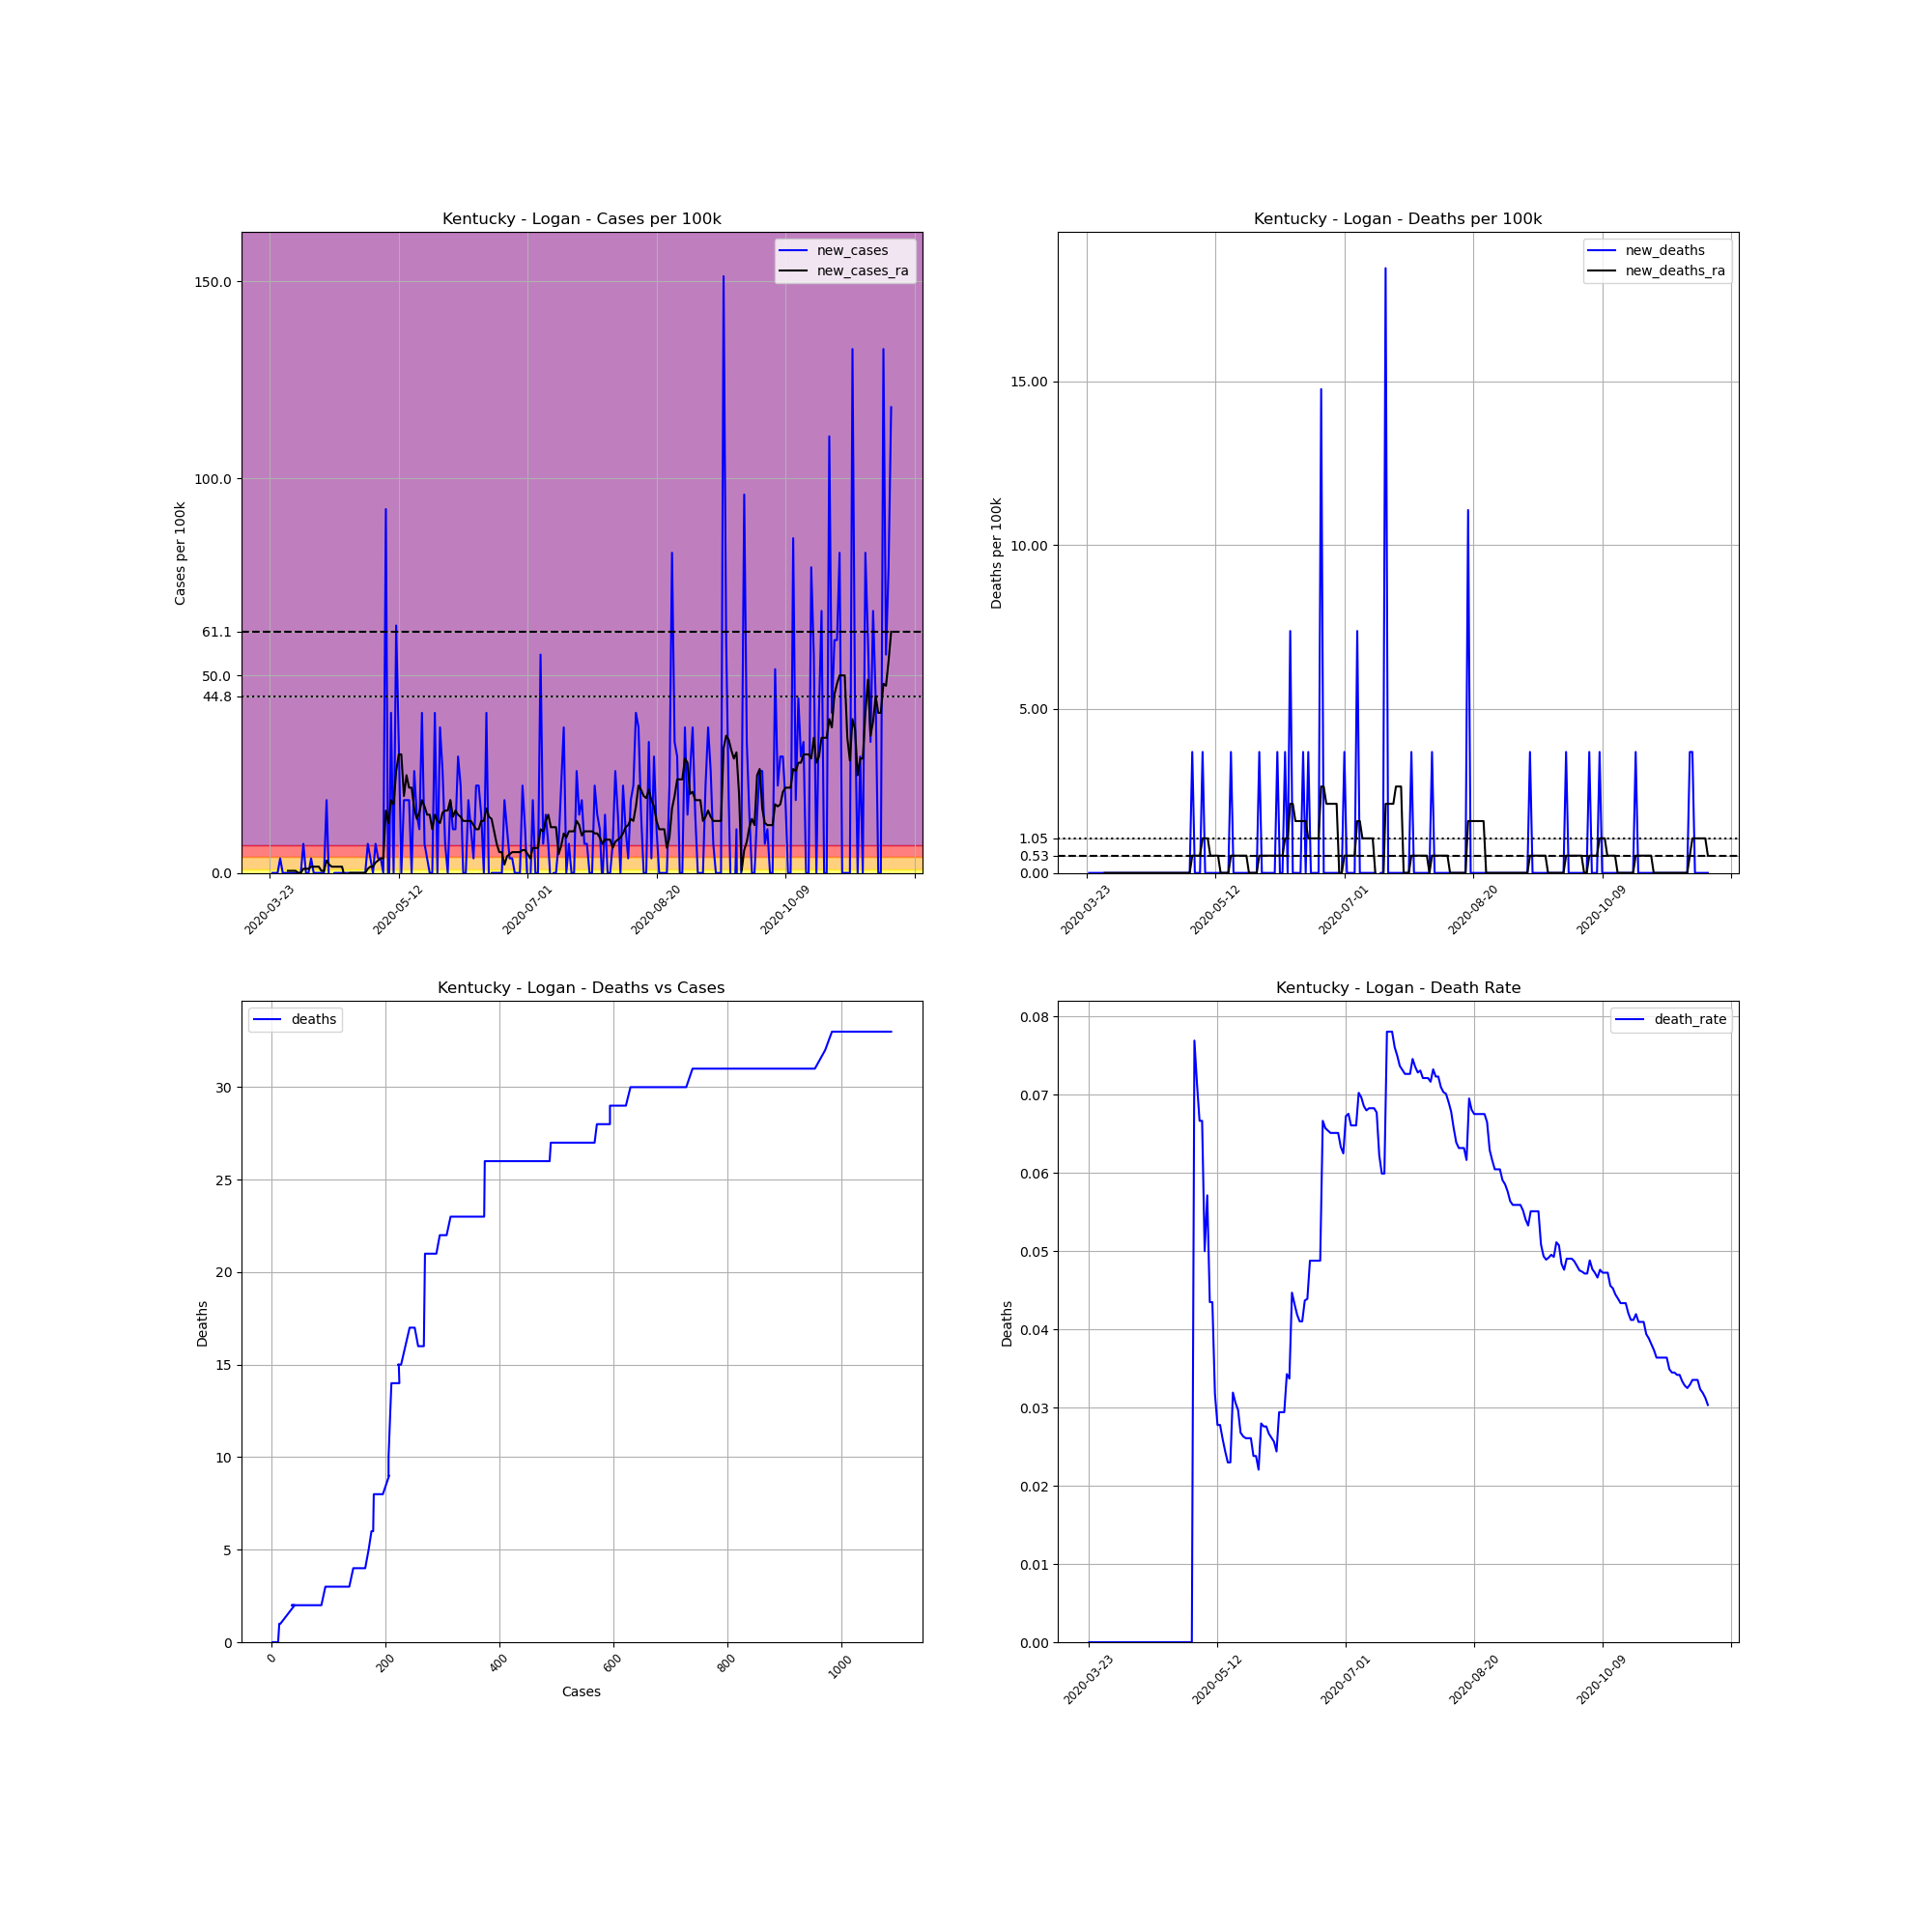

The data file committed next to this chart (first rows):
, date, county, state, fips, cases, deaths, COUNTY, STNAME, CTYNAME, POPESTIMATE2019, cases_per_100k, deaths_per_100k, death_rate, new_cases, new_deaths, new_cases_ra, new_deaths_ra
283751, 2020-03-23, Logan, Kentucky, 21141, 1, 0, 141, Kentucky, Logan, 27102, 3.69, 0.0, 0.0, , , , 
283752, 2020-03-24, Logan, Kentucky, 21141, 1, 0, 141, Kentucky, Logan, 27102, 3.69, 0.0, 0.0, 0.0, 0.0, , 
283753, 2020-03-25, Logan, Kentucky, 21141, 1, 0, 141, Kentucky, Logan, 27102, 3.69, 0.0, 0.0, 0.0, 0.0, , 
283754, 2020-03-26, Logan, Kentucky, 21141, 1, 0, 141, Kentucky, Logan, 27102, 3.69, 0.0, 0.0, 0.0, 0.0, , 
283755, 2020-03-27, Logan, Kentucky, 21141, 2, 0, 141, Kentucky, Logan, 27102, 7.38, 0.0, 0.0, 3.69, 0.0, , 
283756, 2020-03-28, Logan, Kentucky, 21141, 2, 0, 141, Kentucky, Logan, 27102, 7.38, 0.0, 0.0, 0.0, 0.0, , 
283757, 2020-03-29, Logan, Kentucky, 21141, 2, 0, 141, Kentucky, Logan, 27102, 7.38, 0.0, 0.0, 0.0, 0.0, , 
283758, 2020-03-30, Logan, Kentucky, 21141, 2, 0, 141, Kentucky, Logan, 27102, 7.38, 0.0, 0.0, 0.0, 0.0, 0.5271, 0.0
283759, 2020-03-31, Logan, Kentucky, 21141, 2, 0, 141, Kentucky, Logan, 27102, 7.38, 0.0, 0.0, 0.0, 0.0, 0.5271, 0.0
283760, 2020-04-01, Logan, Kentucky, 21141, 2, 0, 141, Kentucky, Logan, 27102, 7.38, 0.0, 0.0, 0.0, 0.0, 0.5271, 0.0
283761, 2020-04-02, Logan, Kentucky, 21141, 2, 0, 141, Kentucky, Logan, 27102, 7.38, 0.0, 0.0, 0.0, 0.0, 0.5271, 0.0
283762, 2020-04-03, Logan, Kentucky, 21141, 2, 0, 141, Kentucky, Logan, 27102, 7.38, 0.0, 0.0, 0.0, 0.0, 0.0, 0.0
283763, 2020-04-04, Logan, Kentucky, 21141, 2, 0, 141, Kentucky, Logan, 27102, 7.38, 0.0, 0.0, 0.0, 0.0, 0.0, 0.0
283764, 2020-04-05, Logan, Kentucky, 21141, 4, 0, 141, Kentucky, Logan, 27102, 14.76, 0.0, 0.0, 7.38, 0.0, 1.054, 0.0
283765, 2020-04-06, Logan, Kentucky, 21141, 4, 0, 141, Kentucky, Logan, 27102, 14.76, 0.0, 0.0, 0.0, 0.0, 1.054, 0.0
283766, 2020-04-07, Logan, Kentucky, 21141, 4, 0, 141, Kentucky, Logan, 27102, 14.76, 0.0, 0.0, 0.0, 0.0, 1.054, 0.0
283767, 2020-04-08, Logan, Kentucky, 21141, 5, 0, 141, Kentucky, Logan, 27102, 18.45, 0.0, 0.0, 3.69, 0.0, 1.581, 0.0
283768, 2020-04-09, Logan, Kentucky, 21141, 5, 0, 141, Kentucky, Logan, 27102, 18.45, 0.0, 0.0, 0.0, 0.0, 1.581, 0.0
283769, 2020-04-10, Logan, Kentucky, 21141, 5, 0, 141, Kentucky, Logan, 27102, 18.45, 0.0, 0.0, 0.0, 0.0, 1.581, 0.0
283770, 2020-04-11, Logan, Kentucky, 21141, 5, 0, 141, Kentucky, Logan, 27102, 18.45, 0.0, 0.0, 0.0, 0.0, 1.581, 0.0
283771, 2020-04-12, Logan, Kentucky, 21141, 5, 0, 141, Kentucky, Logan, 27102, 18.45, 0.0, 0.0, 0.0, 0.0, 0.5271, 0.0
283772, 2020-04-13, Logan, Kentucky, 21141, 5, 0, 141, Kentucky, Logan, 27102, 18.45, 0.0, 0.0, 0.0, 0.0, 0.5271, 0.0
283773, 2020-04-14, Logan, Kentucky, 21141, 10, 0, 141, Kentucky, Logan, 27102, 36.9, 0.0, 0.0, 18.45, 0.0, 3.163, 0.0
283774, 2020-04-15, Logan, Kentucky, 21141, 9, 0, 141, Kentucky, Logan, 27102, 33.21, 0.0, 0.0, -3.69, 0.0, 2.108, 0.0
283775, 2020-04-16, Logan, Kentucky, 21141, 8, 0, 141, Kentucky, Logan, 27102, 29.52, 0.0, 0.0, -3.69, 0.0, 1.581, 0.0
283776, 2020-04-17, Logan, Kentucky, 21141, 8, 0, 141, Kentucky, Logan, 27102, 29.52, 0.0, 0.0, 0.0, 0.0, 1.581, 0.0
283777, 2020-04-18, Logan, Kentucky, 21141, 8, 0, 141, Kentucky, Logan, 27102, 29.52, 0.0, 0.0, 0.0, 0.0, 1.581, 0.0
283778, 2020-04-19, Logan, Kentucky, 21141, 8, 0, 141, Kentucky, Logan, 27102, 29.52, 0.0, 0.0, 0.0, 0.0, 1.581, 0.0
283779, 2020-04-20, Logan, Kentucky, 21141, 8, 0, 141, Kentucky, Logan, 27102, 29.52, 0.0, 0.0, 0.0, 0.0, 1.581, 0.0
283780, 2020-04-21, Logan, Kentucky, 21141, 8, 0, 141, Kentucky, Logan, 27102, 29.52, 0.0, 0.0, 0.0, 0.0, -1.054, 0.0
283781, 2020-04-22, Logan, Kentucky, 21141, 8, 0, 141, Kentucky, Logan, 27102, 29.52, 0.0, 0.0, 0.0, 0.0, -0.5271, 0.0
283782, 2020-04-23, Logan, Kentucky, 21141, 8, 0, 141, Kentucky, Logan, 27102, 29.52, 0.0, 0.0, 0.0, 0.0, 0.0, 0.0
283783, 2020-04-24, Logan, Kentucky, 21141, 8, 0, 141, Kentucky, Logan, 27102, 29.52, 0.0, 0.0, 0.0, 0.0, 0.0, 0.0
283784, 2020-04-25, Logan, Kentucky, 21141, 8, 0, 141, Kentucky, Logan, 27102, 29.52, 0.0, 0.0, 0.0, 0.0, 0.0, 0.0
283785, 2020-04-26, Logan, Kentucky, 21141, 8, 0, 141, Kentucky, Logan, 27102, 29.52, 0.0, 0.0, 0.0, 0.0, 0.0, 0.0
283786, 2020-04-27, Logan, Kentucky, 21141, 8, 0, 141, Kentucky, Logan, 27102, 29.52, 0.0, 0.0, 0.0, 0.0, 0.0, 0.0
283787, 2020-04-28, Logan, Kentucky, 21141, 8, 0, 141, Kentucky, Logan, 27102, 29.52, 0.0, 0.0, 0.0, 0.0, 0.0, 0.0
283788, 2020-04-29, Logan, Kentucky, 21141, 8, 0, 141, Kentucky, Logan, 27102, 29.52, 0.0, 0.0, 0.0, 0.0, 0.0, 0.0
283789, 2020-04-30, Logan, Kentucky, 21141, 10, 0, 141, Kentucky, Logan, 27102, 36.9, 0.0, 0.0, 7.38, 0.0, 1.054, 0.0
283790, 2020-05-01, Logan, Kentucky, 21141, 11, 0, 141, Kentucky, Logan, 27102, 40.59, 0.0, 0.0, 3.69, 0.0, 1.581, 0.0
283791, 2020-05-02, Logan, Kentucky, 21141, 11, 0, 141, Kentucky, Logan, 27102, 40.59, 0.0, 0.0, 0.0, 0.0, 1.581, 0.0
283792, 2020-05-03, Logan, Kentucky, 21141, 13, 1, 141, Kentucky, Logan, 27102, 47.97, 3.69, 0.07692, 7.38, 3.69, 2.636, 0.5271
283793, 2020-05-04, Logan, Kentucky, 21141, 14, 1, 141, Kentucky, Logan, 27102, 51.66, 3.69, 0.07143, 3.69, 0.0, 3.163, 0.5271
283794, 2020-05-05, Logan, Kentucky, 21141, 15, 1, 141, Kentucky, Logan, 27102, 55.35, 3.69, 0.06667, 3.69, 0.0, 3.69, 0.5271
283795, 2020-05-06, Logan, Kentucky, 21141, 15, 1, 141, Kentucky, Logan, 27102, 55.35, 3.69, 0.06667, 0.0, 0.0, 3.69, 0.5271
283796, 2020-05-07, Logan, Kentucky, 21141, 40, 2, 141, Kentucky, Logan, 27102, 147.6, 7.38, 0.05, 92.24, 3.69, 15.81, 1.054
283797, 2020-05-08, Logan, Kentucky, 21141, 35, 2, 141, Kentucky, Logan, 27102, 129.1, 7.38, 0.05714, -18.45, 0.0, 12.65, 1.054
283798, 2020-05-09, Logan, Kentucky, 21141, 46, 2, 141, Kentucky, Logan, 27102, 169.7, 7.38, 0.04348, 40.59, 0.0, 18.45, 1.054
283799, 2020-05-10, Logan, Kentucky, 21141, 46, 2, 141, Kentucky, Logan, 27102, 169.7, 7.38, 0.04348, 0.0, 0.0, 17.39, 0.5271
283800, 2020-05-11, Logan, Kentucky, 21141, 63, 2, 141, Kentucky, Logan, 27102, 232.5, 7.38, 0.03175, 62.73, 0.0, 25.83, 0.5271
283801, 2020-05-12, Logan, Kentucky, 21141, 72, 2, 141, Kentucky, Logan, 27102, 265.7, 7.38, 0.02778, 33.21, 0.0, 30.05, 0.5271
283802, 2020-05-13, Logan, Kentucky, 21141, 72, 2, 141, Kentucky, Logan, 27102, 265.7, 7.38, 0.02778, 0.0, 0.0, 30.05, 0.5271
283803, 2020-05-14, Logan, Kentucky, 21141, 77, 2, 141, Kentucky, Logan, 27102, 284.1, 7.38, 0.02597, 18.45, 0.0, 19.5, 0.0
283804, 2020-05-15, Logan, Kentucky, 21141, 82, 2, 141, Kentucky, Logan, 27102, 302.6, 7.38, 0.02439, 18.45, 0.0, 24.77, 0.0
283805, 2020-05-16, Logan, Kentucky, 21141, 87, 2, 141, Kentucky, Logan, 27102, 321, 7.38, 0.02299, 18.45, 0.0, 21.61, 0.0
283806, 2020-05-17, Logan, Kentucky, 21141, 87, 2, 141, Kentucky, Logan, 27102, 321, 7.38, 0.02299, 0.0, 0.0, 21.61, 0.0
283807, 2020-05-18, Logan, Kentucky, 21141, 94, 3, 141, Kentucky, Logan, 27102, 346.8, 11.07, 0.03191, 25.83, 3.69, 16.34, 0.5271
283808, 2020-05-19, Logan, Kentucky, 21141, 98, 3, 141, Kentucky, Logan, 27102, 361.6, 11.07, 0.03061, 14.76, 0.0, 13.7, 0.5271
283809, 2020-05-20, Logan, Kentucky, 21141, 101, 3, 141, Kentucky, Logan, 27102, 372.7, 11.07, 0.0297, 11.07, 0.0, 15.29, 0.5271
283810, 2020-05-21, Logan, Kentucky, 21141, 112, 3, 141, Kentucky, Logan, 27102, 413.3, 11.07, 0.02679, 40.59, 0.0, 18.45, 0.5271
... 182 more rows
